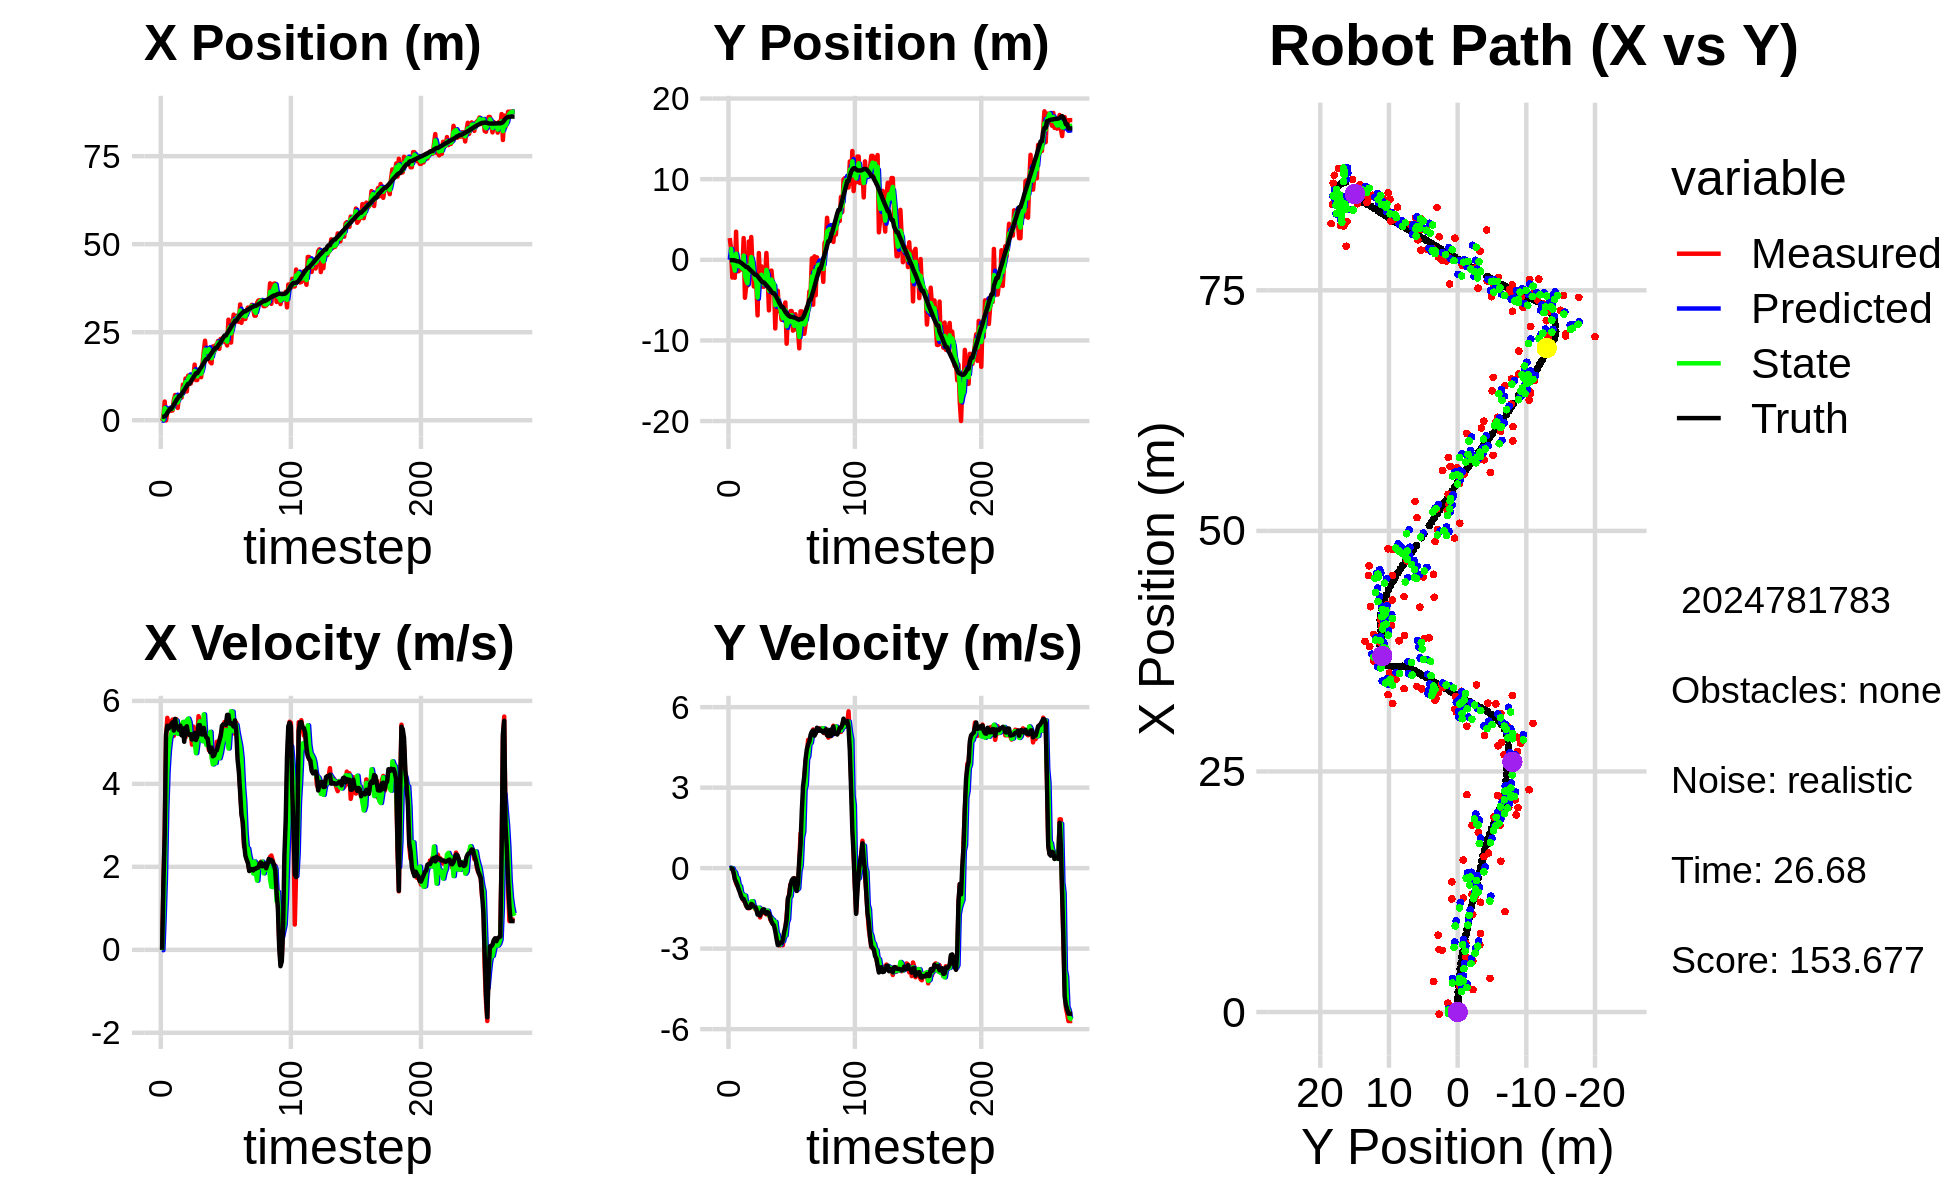

The file beside this chart, header and first rows:
0.000000000000000000e+00, 0.000000000000000000e+00, 0.000000000000000000e+00, -0.000000000000000000e+00, 0.000000000000000000e+00, 0.000000000000000000e+00, 0.000000000000000000e+00, 0.000000000000000000e+00, 0.000000000000000000e+00, 0.000000000000000000e+00, 0.000000000000000000e+00, 0.000000000000000000e+00, 9.963545205138882865e-01, -4.746507040428326468e-02, 0.000000000000000000e+00, 0.000000000000000000e+00, 0.000000000000000000e+00, 2.604621695354580879e-04
-2.223709219382654090e-01, 2.691877618042012976e+00, 0.000000000000000000e+00, 0.000000000000000000e+00, 0.000000000000000000e+00, 0.000000000000000000e+00, 0.000000000000000000e+00, 0.000000000000000000e+00, -1.368371058699106302e-01, 1.312264640537690985e+00, -8.997073445853764895e-03, 1.842198360773451143e-02, 9.963545205138882865e-01, -4.746507040428326468e-02, 0.000000000000000000e+00, 0.000000000000000000e+00, 0.000000000000000000e+00, -1.004682781058363616e-04
9.168626821453340625e-01, 1.415400996751504215e+00, 1.544000027449486279e+00, 8.080421774922463775e-05, -1.377368132144960178e-01, 1.314106838898464469e+00, -8.997073445853764895e-03, 1.842198360773451143e-02, 2.269193305097878255e-01, 1.356231036078201280e+00, 8.036277783849877787e-01, 5.449717792669622404e-03, 9.963545205138882865e-01, -4.746507040428326468e-02, 1.600000000000000089e+00, -1.000000000000000021e-03, 1.600000023841857910e+00, -5.233433694229461253e-05
5.310569227177213136e+00, -2.203136105103579379e+00, 2.792975589559408167e+00, -1.167305595083617011e-02, 3.072821083482866200e-01, 1.356776007857468214e+00, 8.036277783849877787e-01, 5.449717792669622404e-03, 3.479227799463826099e+00, -3.034030012931716591e-01, 1.785504334734813181e+00, -5.598165165814550023e-03, 1.092809140755473640e+00, -4.758967856330073576e-02, 2.799999999999999822e+00, -2.000000000000000042e-02, 2.799999952316284180e+00, 4.179409239441156387e-03
-6.117147144142499882e-02, -8.684921751994274519e-01, 5.102425392447729635e+00, -1.267755854845774854e-01, 3.657778232937307195e+00, -3.039628178097530942e-01, 1.785504334734813181e+00, -5.598165165814550023e-03, 2.150488744416979792e+00, -5.420606030121869479e-01, 3.387264583001170060e+00, -1.210360653707463069e-01, 1.472512662996395161e+00, -5.266564002626509394e-02, 5.198000000000000398e+00, -1.570000000000000007e-01, 5.199999809265136719e+00, 2.484103105962276459e-02
2.321687833106961474e+00, -2.229135782851687786e+00, 5.591996762112008135e+00, -3.815723081443391229e-01, 2.489215202717097064e+00, -5.541642095492615994e-01, 3.387264583001170060e+00, -1.210360653707463069e-01, 2.539543410749160568e+00, -1.343774385672928284e+00, 4.313944726627351400e+00, -1.517292529198661644e-01, 2.083909452458621470e+00, -7.828644012881852410e-02, 5.402000000000000135e+00, -4.079999999999999738e-01, 5.416999816894531250e+00, 6.812982261180877686e-02
3.185266315838668927e+00, 3.482928915779382795e+00, 5.347480605263194242e+00, -5.626531946504338411e-01, 2.970937883411895797e+00, -1.358947310964914834e+00, 4.313944726627351400e+00, -1.517292529198661644e-01, 3.019577943184221791e+00, 7.611125422949518438e-01, 4.798264523226847267e+00, -3.412777307782359770e-01, 2.701032102619496555e+00, -1.310153761049271115e-01, 5.331999999999999851e+00, -5.120000000000000107e-01, 5.356999874114990234e+00, 1.048326417803764343e-01
2.703780353237502432e+00, -1.425635830461633224e+00, 5.502567315494690803e+00, -6.599355339035567480e-01, 3.499404395506906518e+00, 7.269847692171282905e-01, 4.798264523226847267e+00, -3.412777307782359770e-01, 3.071405592504469428e+00, -2.813432485735865018e-01, 5.072637309979980635e+00, -3.699098653946001902e-01, 3.213300168578727245e+00, -1.879862704045718869e-01, 5.402999999999999581e+00, -6.300000000000000044e-01, 5.440000057220458984e+00, 1.193621829152107239e-01
2.703780353237502432e+00, -1.425635830461633224e+00, 5.380442816039109566e+00, -6.452888622446788514e-01, 3.578669323502467581e+00, -3.183342351130465375e-01, 5.072637309979980635e+00, -3.699098653946001902e-01, 3.228108655784280412e+00, -7.917656117580934572e-01, 5.216120899671264688e+00, -6.310341793093958707e-01, 3.213300168578727245e+00, -1.879862704045718869e-01, 5.434000000000000163e+00, -7.800000000000000266e-01, 5.489999771118164062e+00, 1.193621829152107239e-01
2.767112792191304127e+00, -2.998414717975041999e-01, 5.550934242851488953e+00, -8.324044025684627091e-01, 3.749720745751406792e+00, -8.548690296890329998e-01, 5.216120899671264688e+00, -6.310341793093958707e-01, 3.187042873410470101e+00, -6.230256095506309100e-01, 5.317948654007426335e+00, -6.742634482995037981e-01, 3.835500181150353516e+00, -2.693915533077591573e-01, 5.485999999999999766e+00, -9.030000000000000249e-01, 5.559999942779541016e+00, 1.488484144210815430e-01
5.711041629827525057e+00, -1.202690513619776969e+00, 5.158547129309109636e+00, -9.810156744515819982e-01, 3.718837738811212823e+00, -6.904519543805812676e-01, 5.317948654007426335e+00, -6.742634482995037981e-01, 4.506459647492110143e+00, -9.020368633268035508e-01, 5.226817296455849693e+00, -9.431291526180125562e-01, 4.462827146153476754e+00, -3.745236712319729988e-01, 5.285000000000000142e+00, -1.050000000000000044e+00, 5.388999938964843750e+00, 1.879287809133529663e-01
7.171420991840607329e+00, -1.187567057066521325e+00, 5.533208759742037408e+00, -1.117866542022937226e+00, 5.029141377137695379e+00, -9.963497785886048508e-01, 5.226817296455849693e+00, -9.431291526180125562e-01, 6.319825886812861171e+00, -1.100339854233190362e+00, 5.488031611155925305e+00, -9.718448950117326568e-01, 5.072774351207460342e+00, -4.953547129611670652e-01, 5.567000000000000171e+00, -1.141999999999999904e+00, 5.683000087738037109e+00, 1.993453949689865112e-01
6.493252754175276031e+00, 2.698116152471297990e+00, 5.559009084105730025e+00, -1.213885766453663972e+00, 6.868629047928453524e+00, -1.197524343734363672e+00, 5.488031611155925305e+00, -9.718448950117326568e-01, 6.717470742498456993e+00, 5.261413241662435958e-01, 5.525209218510251930e+00, -1.054567476692408245e+00, 5.709027707561937781e+00, -6.272872993214991810e-01, 5.363999999999999879e+00, -1.151999999999999913e+00, 5.486000061035156250e+00, 2.149890065193176270e-01
3.499540985275307214e+00, -4.709756286664850577e+00, 5.334311945468846794e+00, -1.255195712816841391e+00, 7.269991664349482186e+00, 4.206845764970027490e-01, 5.525209218510251930e+00, -1.054567476692408245e+00, 5.036357581790674942e+00, -1.919037719687339383e+00, 5.204486603434840930e+00, -1.024170500166710518e+00, 6.221520841441165572e+00, -7.427221846920910586e-01, 5.354000000000000092e+00, -1.260999999999999899e+00, 5.500000000000000000e+00, 2.311019450426101685e-01
6.969794333064559311e+00, -3.222689361049781098e+00, 5.417767566845782312e+00, -1.416966309944841296e+00, 5.556806242134158857e+00, -2.021454769704010612e+00, 5.204486603434840930e+00, -1.024170500166710518e+00, 6.116706217363198306e+00, -2.531635056098489045e+00, 5.265006445399462720e+00, -1.384854690621022399e+00, 6.834016263454667950e+00, -8.932790472160158091e-01, 5.296999999999999709e+00, -1.381999999999999895e+00, 5.473999977111816406e+00, 2.558105885982513428e-01
6.969794333064559311e+00, -3.222689361049781098e+00, 5.426474984995126150e+00, -1.419243653520768200e+00, 6.643206861903144578e+00, -2.670120525160591285e+00, 5.265006445399462720e+00, -1.384854690621022399e+00, 6.844753809415405676e+00, -2.923434062047186810e+00, 5.362852013375718485e+00, -1.383858572306661872e+00, 6.834016263454667950e+00, -8.932790472160158091e-01, 5.403999999999999915e+00, -1.481999999999999984e+00, 5.603000164031982422e+00, 2.558105885982513428e-01
6.416584909314443586e+00, 2.266768304813687518e+00, 5.319040368781061900e+00, -1.498160808537464694e+00, 7.381039010752977525e+00, -3.061819919277852797e+00, 5.362852013375718485e+00, -1.383858572306661872e+00, 6.991735003261253745e+00, -7.116668915675572471e-01, 5.371099658078205330e+00, -1.317947400016678206e+00, 7.448178708562450012e+00, -1.060013921797905878e+00, 5.168999999999999595e+00, -1.469999999999999973e+00, 5.374000072479248047e+00, 2.745473384857177734e-01
1.012044709978946422e+01, -2.198313028520161971e+00, 5.238592672953901186e+00, -1.477631233680568812e+00, 7.528844969069074189e+00, -8.434616315692250454e-01, 5.371099658078205330e+00, -1.317947400016678206e+00, 9.027824156975380987e+00, -1.472561610176927882e+00, 5.493237291506541276e+00, -1.328939656800441460e+00, 8.050263822475224984e+00, -1.230749637689178666e+00, 5.338000000000000078e+00, -1.473000000000000087e+00, 5.538000106811523438e+00, 2.749238908290863037e-01
7.986405253321819941e+00, 2.823392599169863626e+00, 5.115948141411320371e+00, -1.380751009564379350e+00, 9.577147886126034848e+00, -1.605455575856971961e+00, 5.493237291506541276e+00, -1.328939656800441460e+00, 8.936050009308658559e+00, 3.461019435039882630e-01, 5.386067004387625978e+00, -1.238466991567155340e+00, 8.557992398842554138e+00, -1.371908934468044627e+00, 5.014999999999999680e+00, -1.332999999999999963e+00, 5.190000057220458984e+00, 2.636107206344604492e-01
1.184420436650263930e+01, -8.429142552107466990e-01, 5.121196967889900087e+00, -1.305589906219142948e+00, 9.474656709747421246e+00, 2.222552443472727290e-01, 5.386067004387625978e+00, -1.238466991567155340e+00, 1.082798311894466892e+01, -2.662872967635843136e-01, 5.439291452857776044e+00, -1.236681101734568466e+00, 9.139773786220256824e+00, -1.524562032450402560e+00, 5.341999999999999638e+00, -1.358999999999999986e+00, 5.512000083923339844e+00, 2.496211677789688110e-01
8.170443117602314231e+00, -3.312661321277315274e+00, 5.382348553304995065e+00, -1.402200342924283305e+00, 1.137191226423044732e+01, -3.899554069370411713e-01, 5.439291452857776044e+00, -1.236681101734568466e+00, 1.005031631640142820e+01, -1.668182110384123451e+00, 5.536800546943696943e+00, -1.461412774594529118e+00, 9.754439771805756720e+00, -1.681726605742057234e+00, 5.387999999999999901e+00, -1.423999999999999932e+00, 5.572999954223632812e+00, 2.548534870147705078e-01
1.266727298540241442e+01, -2.945731908822094791e+00, 5.270642145305229676e+00, -1.518406349033524894e+00, 1.060399637109579807e+01, -1.814323387843576274e+00, 5.536800546943696943e+00, -1.461412774594529118e+00, 1.177322931766593150e+01, -2.331801708700353082e+00, 5.573995251348256907e+00, -1.456960126116040311e+00, 1.036570686113741857e+01, -1.847497017443435308e+00, 5.197000000000000064e+00, -1.445999999999999952e+00, 5.394999980926513672e+00, 2.804924249649047852e-01
1.266727298540241442e+01, -2.945731908822094791e+00, 5.387874043003243685e+00, -1.552179398477314232e+00, 1.233062884280075799e+01, -2.477497721311957335e+00, 5.573995251348256907e+00, -1.456960126116040311e+00, 1.247508542872958692e+01, -2.678883409865704390e+00, 5.481872115656447164e+00, -1.549735257581800862e+00, 1.036570686113741857e+01, -1.847497017443435308e+00, 5.176999999999999602e+00, -1.518000000000000016e+00, 5.394999980926513672e+00, 2.804924249649047852e-01
1.042952835621837337e+01, -6.892791659997925535e+00, 5.216075998891500198e+00, -1.657190609619737076e+00, 1.302327264029523235e+01, -2.833856935623884521e+00, 5.481872115656447164e+00, -1.549735257581800862e+00, 1.152816529943587298e+01, -4.680135833831227998e+00, 5.136311670284846365e+00, -1.516449573540558315e+00, 1.096575111160876048e+01, -2.028080375287212966e+00, 5.197000000000000064e+00, -1.731000000000000094e+00, 5.478000164031982422e+00, 3.076227307319641113e-01
1.175554403670433778e+01, 8.390226050438535088e-01, 4.944710918532865485e+00, -1.669668679319559867e+00, 1.204179646646435842e+01, -4.831780791185283697e+00, 5.136311670284846365e+00, -1.516449573540558315e+00, 1.192489490432770438e+01, -2.328280528987267228e+00, 5.069811437993996250e+00, -1.472384107586809376e+00, 1.156520408383521747e+01, -2.224474222614748253e+00, 5.067999999999999616e+00, -1.717999999999999972e+00, 5.352000236511230469e+00, 3.256463110446929932e-01
1.196147279433917987e+01, -2.490176522946992765e+00, 5.381295878197858151e+00, -1.836368480546780368e+00, 1.243187604812710489e+01, -2.475518939745948277e+00, 5.069811437993996250e+00, -1.472384107586809376e+00, 1.218214319826906689e+01, -2.521303749056819754e+00, 5.179671199047237273e+00, -1.537098364099294789e+00, 1.214884132139511230e+01, -2.422991544631697636e+00, 5.197000000000000064e+00, -1.768000000000000016e+00, 5.489999771118164062e+00, 3.288587629795074463e-01
1.580048769767289052e+01, -8.090664464650917376e-01, 5.180513127019897190e+00, -1.633679736476871591e+00, 1.270011031817378999e+01, -2.675013585466749166e+00, 5.179671199047237273e+00, -1.537098364099294789e+00, 1.401844714850983387e+01, -1.848920006620674572e+00, 5.025236947614614813e+00, -1.560747239391530705e+00, 1.274669021367823518e+01, -2.622163088275550002e+00, 5.224000000000000199e+00, -1.631000000000000005e+00, 5.473000049591064453e+00, 3.054800629615783691e-01
1.141389054078479148e+01, -3.340678424465593377e+00, 5.017765529529355284e+00, -1.523668156316523525e+00, 1.452097084327129473e+01, -2.004994730559827687e+00, 5.025236947614614813e+00, -1.560747239391530705e+00, 1.276908486908048168e+01, -2.604816301593151362e+00, 4.740501602284831861e+00, -1.536872706548203293e+00, 1.334003204100794626e+01, -2.805640967032935418e+00, 5.056000000000000050e+00, -1.546999999999999931e+00, 5.287000179290771484e+00, 2.948063611984252930e-01
1.141389054078479148e+01, -3.340678424465593377e+00, 5.101968899188555895e+00, -1.549236906440307315e+00, 1.324313502930896469e+01, -2.758503572247971825e+00, 4.740501602284831861e+00, -1.536872706548203293e+00, 1.245274033354410292e+01, -3.014119231148205902e+00, 4.987017832323215494e+00, -1.564612983694900095e+00, 1.334003204100794626e+01, -2.805640967032935418e+00, 5.131000000000000227e+00, -1.536999999999999922e+00, 5.356999874114990234e+00, 2.948063611984252930e-01
1.414407779330666060e+01, -2.192823321901961720e+00, 5.632086036165238951e+00, -1.696328541946914292e+00, 1.295144211677642510e+01, -3.170580529517696089e+00, 4.987017832323215494e+00, -1.564612983694900095e+00, 1.365284997762411834e+01, -2.742805734904859349e+00, 5.413117114509616634e+00, -1.600735312627465046e+00, 1.392449706858366199e+01, -2.981506616885271743e+00, 5.413000000000000256e+00, -1.665000000000000036e+00, 5.663000106811523438e+00, 2.925482690334320068e-01
1.353186577549870684e+01, 8.414556675041380274e-01, 5.555223179065746919e+00, -1.725393697109834479e+00, 1.419416168907508080e+01, -2.902879266167605721e+00, 5.413117114509616634e+00, -1.600735312627465046e+00, 1.390561815515078870e+01, -1.248569428191860675e+00, 5.508800223782650107e+00, -1.591047188787889199e+00, 1.453573745480815482e+01, -3.168024333000953874e+00, 5.416999999999999815e+00, -1.693999999999999950e+00, 5.676000118255615234e+00, 3.011433482170104980e-01
1.222866648429054237e+01, -2.112717540538277206e+00, 5.177699773727036714e+00, -1.629297015052969533e+00, 1.445649817752905442e+01, -1.407674147070649529e+00, 5.508800223782650107e+00, -1.591047188787889199e+00, 1.319890455657431616e+01, -1.730571131026613640e+00, 5.132525139077832144e+00, -1.588752893545397615e+00, 1.505463546539808029e+01, -3.330659181828034221e+00, 5.197000000000000064e+00, -1.637999999999999901e+00, 5.448999881744384766e+00, 3.048658967018127441e-01
1.567143439182154019e+01, -6.275997669455072980e+00, 5.159982701293371221e+00, -1.645488779679143310e+00, 1.371215707048209964e+01, -1.889446420381153402e+00, 5.132525139077832144e+00, -1.588752893545397615e+00, 1.456683034701982393e+01, -3.817275000552691644e+00, 5.027925073824354385e+00, -1.767673323549568742e+00, 1.565557998439617826e+01, -3.520459205866551589e+00, 5.189000000000000057e+00, -1.687000000000000055e+00, 5.456999778747558594e+00, 3.086995780467987061e-01
1.942789095643423281e+01, -2.102513106068728099e+00, 5.469375026319270638e+00, -1.912164884485346050e+00, 1.506962285440225990e+01, -3.994042332907648429e+00, 5.027925073824354385e+00, -1.767673323549568742e+00, 1.750500240138075014e+01, -3.154565223365828786e+00, 5.674831540175542699e+00, -1.817885692018889054e+00, 1.625448936227246577e+01, -3.717512876656187792e+00, 5.349000000000000199e+00, -1.832000000000000073e+00, 5.653999805450439453e+00, 3.363300561904907227e-01
2.258569043921018249e+01, -1.335798294868471681e+00, 5.111196780886316127e+00, -1.981915761795673969e+00, 1.807248555539830548e+01, -3.336353792567717580e+00, 5.674831540175542699e+00, -1.817885692018889054e+00, 2.006361443882081730e+01, -2.447514856993105781e+00, 5.166268138187815495e+00, -1.893220541766022835e+00, 1.686148399150731692e+01, -3.939820798081138609e+00, 5.192999999999999616e+00, -1.987000000000000099e+00, 5.559999942779541016e+00, 3.699100017547607422e-01
1.867858248961653800e+01, -3.004953176394819181e+00, 5.092846585444424257e+00, -2.068797971682510894e+00, 2.058024125263959903e+01, -2.636836911169708308e+00, 5.166268138187815495e+00, -1.893220541766022835e+00, 1.952937483920003459e+01, -2.822367446884856523e+00, 4.937854645795546560e+00, -1.919763110032578712e+00, 1.735530418190197466e+01, -4.135069640128804735e+00, 5.116999999999999993e+00, -2.080000000000000071e+00, 5.522999763488769531e+00, 3.858538568019866943e-01
1.867858248961653800e+01, -3.004953176394819181e+00, 5.129905646947618969e+00, -2.083851971441581963e+00, 2.002316030377959066e+01, -3.014343757888114261e+00, 4.937854645795546560e+00, -1.919763110032578712e+00, 1.942539094530038568e+01, -3.001879668339660245e+00, 5.102209345272950891e+00, -2.055081756195274778e+00, 1.735530418190197466e+01, -4.135069640128804735e+00, 5.094000000000000306e+00, -2.133999999999999897e+00, 5.522999763488769531e+00, 3.858538568019866943e-01
2.048622721434347937e+01, -8.515806467544470237e+00, 4.810715548959445087e+00, -2.141907966621049653e+00, 1.993561187982768246e+01, -3.207387843959187634e+00, 5.102209345272950891e+00, -2.055081756195274778e+00, 2.022410881453221165e+01, -5.616891449164485905e+00, 5.015415044376677400e+00, -2.001932578873796498e+00, 1.794064277410897290e+01, -4.379975588608650661e+00, 4.868000000000000327e+00, -2.350000000000000089e+00, 5.406000137329101562e+00, 4.188858568668365479e-01
1.651854389914461052e+01, -4.494915933771048699e+00, 4.917517043972136292e+00, -2.540521488414459128e+00, 2.072565031896987975e+01, -5.817084707051865422e+00, 5.015415044376677400e+00, -2.001932578873796498e+00, 1.884662744163184200e+01, -5.207756408583390062e+00, 5.254907995339379134e+00, -2.407220091713503152e+00, 1.850509399234658758e+01, -4.648470671003281929e+00, 4.761999999999999567e+00, -2.621999999999999886e+00, 5.435999870300292969e+00, 4.768604636192321777e-01
1.615294903539183125e+01, -3.835753710795828830e+00, 4.700556618281058086e+00, -2.762077663167012975e+00, 1.937211824116577930e+01, -5.448478417754740732e+00, 5.254907995339379134e+00, -2.407220091713503152e+00, 1.759440863717793846e+01, -4.757998931867903458e+00, 4.641563761804299304e+00, -2.491330962622406275e+00, 1.905245536625541902e+01, -4.946872981000851155e+00, 4.873999999999999666e+00, -2.867999999999999883e+00, 5.655000209808349609e+00, 5.312567949295043945e-01
2.096338301909085189e+01, -6.374155791125463821e+00, 4.707390762268148343e+00, -2.875191461240549806e+00, 1.805856501335836839e+01, -5.007132028130143908e+00, 4.641563761804299304e+00, -2.491330962622406275e+00, 1.936575182057490707e+01, -5.589276645426275003e+00, 4.469366348740700268e+00, -2.849699918829228462e+00, 1.960601180821118206e+01, -5.281009943804790829e+00, 4.665000000000000036e+00, -2.849000000000000199e+00, 5.467000007629394531e+00, 5.483100414276123047e-01
1.937817251734444213e+01, -6.147452266585941238e+00, 4.824236319049355792e+00, -2.879004737901733613e+00, 1.981268845544897772e+01, -5.874246637309197716e+00, 4.469366348740700268e+00, -2.849699918829228462e+00, 1.959216756635328593e+01, -6.000967124694945198e+00, 4.598384877195347720e+00, -2.851391841103479319e+00, 2.005306953214951804e+01, -5.551966460162759631e+00, 4.687000000000000277e+00, -2.778999999999999915e+00, 5.448999881744384766e+00, 5.380480289459228516e-01
2.127718895731656445e+01, -7.435489327496941137e+00, 4.569962666661079531e+00, -2.618536292452920744e+00, 2.005200605407281955e+01, -6.286106308805293530e+00, 4.598384877195347720e+00, -2.851391841103479319e+00, 2.060760205815744328e+01, -6.803865105579588679e+00, 4.500669904222605489e+00, -2.693558442670438868e+00, 2.059572356937777471e+01, -5.870341093219731299e+00, 4.788999999999999702e+00, -2.779999999999999805e+00, 5.537000179290771484e+00, 5.203213095664978027e-01
2.127718895731656445e+01, -7.435489327496941137e+00, 5.014203980807157457e+00, -2.873081479919056491e+00, 2.105766904857970445e+01, -7.073220949846632521e+00, 4.500669904222605489e+00, -2.693558442670438868e+00, 2.119675328620484578e+01, -7.256603997301527720e+00, 4.779402397833882432e+00, -2.720877692948341142e+00, 2.059572356937777471e+01, -5.870341093219731299e+00, 4.804999999999999716e+00, -2.677000000000000046e+00, 5.500000000000000000e+00, 5.203213095664978027e-01
2.250401765132652088e+01, -5.845316083035057453e+00, 4.750930563642954851e+00, -2.558412357577670271e+00, 2.167469352598823562e+01, -7.528691766596361745e+00, 4.779402397833882432e+00, -2.720877692948341142e+00, 2.205344817421958936e+01, -6.796049277800134902e+00, 4.708049247975779394e+00, -2.535945105964387825e+00, 2.114817565725094184e+01, -6.181321413807552290e+00, 4.924999999999999822e+00, -2.388999999999999790e+00, 5.473999977111816406e+00, 4.939770996570587158e-01
2.026513379809346205e+01, -5.285884530356304900e+00, 5.029521073016852029e+00, -2.274712633610698642e+00, 2.252425309901716588e+01, -7.049643788396573463e+00, 4.708049247975779394e+00, -2.535945105964387825e+00, 2.132603706962493817e+01, -6.223667707167410690e+00, 4.616942518720675181e+00, -2.512180281276597871e+00, 2.171049827349165184e+01, -6.465506822503570561e+00, 5.038999999999999702e+00, -2.189999999999999947e+00, 5.493999958038330078e+00, 4.247418940067291260e-01
2.310053259199573716e+01, -1.040891173659876401e+01, 5.159751246693241811e+00, -1.788711183302218677e+00, 2.178773132149700587e+01, -6.474885735295070610e+00, 4.616942518720675181e+00, -2.512180281276597871e+00, 2.239133417068328313e+01, -8.243338985762004967e+00, 4.737950760220756230e+00, -2.032725014703150812e+00, 2.219605964469606008e+01, -6.665941030670852641e+00, 5.152000000000000135e+00, -1.909000000000000030e+00, 5.493999958038330078e+00, 3.337017297744750977e-01
2.222475457237194263e+01, -7.085524262231910342e+00, 5.238915347088698660e+00, -1.197348222133172158e+00, 2.286512924670535796e+01, -8.446611487232319249e+00, 4.737950760220756230e+00, -2.032725014703150812e+00, 2.254260578603786769e+01, -7.739986996959362209e+00, 4.915163943532069091e+00, -1.901405052214433233e+00, 2.280477947013121920e+01, -6.842619688103345865e+00, 5.397999999999999687e+00, -1.120999999999999996e+00, 5.513000011444091797e+00, 2.246897369623184204e-01
2.357138161378702534e+01, -7.387695343055055375e+00, 5.401121967514657563e+00, -9.669800238076966536e-01, 2.303412218039107628e+01, -7.930127502180805976e+00, 4.915163943532069091e+00, -1.901405052214433233e+00, 2.328357860348527453e+01, -7.739081283897110808e+00, 5.069396275942614771e+00, -1.112868120790826421e+00, 2.342537444890819032e+01, -6.970234186048119618e+00, 5.434000000000000163e+00, -1.020000000000000018e+00, 5.528999805450439453e+00, 1.771562993526458740e-01
2.228514605751490762e+01, -6.359778852548267025e+00, 5.490105935567784812e+00, -6.018830482248048730e-01, 2.379051823107953467e+01, -7.850368095976193672e+00, 5.069396275942614771e+00, -1.112868120790826421e+00, 2.300760706818806511e+01, -7.120598086426158879e+00, 5.107095828556843742e+00, -1.041050607953119655e+00, 2.405126899488532999e+01, -7.064103873185001881e+00, 5.437000000000000277e+00, -6.470000000000000195e-01, 5.474999904632568359e+00, 1.091944277286529541e-01
2.228514605751490762e+01, -6.359778852548267025e+00, 5.347957962429759959e+00, -5.862992951287101517e-01, 2.351831665104375091e+01, -7.224703147221470445e+00, 5.107095828556843742e+00, -1.041050607953119655e+00, 2.294412949084674125e+01, -6.867235391808955924e+00, 5.298475743834441865e+00, -6.392083024410324388e-01, 2.405126899488532999e+01, -7.064103873185001881e+00, 5.423000000000000043e+00, -4.590000000000000191e-01, 5.441999912261962891e+00, 1.091944277286529541e-01
2.124064248841041547e+01, -8.788206727845693678e+00, 5.572592324309729506e+00, -4.408134446417472652e-01, 2.347397706523018712e+01, -6.931156222053059146e+00, 5.298475743834441865e+00, -6.392083024410324388e-01, 2.230584245338474503e+01, -7.749127903304270149e+00, 5.176673370718146039e+00, -5.798312297376698732e-01, 2.467512935438028876e+01, -7.124369890139282013e+00, 5.663000000000000256e+00, -3.900000000000000133e-01, 5.677000045776367188e+00, 7.893946021795272827e-02
2.856155079611509962e+01, -8.659539849652613697e+00, 5.495552597665181338e+00, -3.700871676814116995e-01, 2.282350979045655848e+01, -7.807111026278037436e+00, 5.176673370718146039e+00, -5.798312297376698732e-01, 2.551819644601281567e+01, -8.193017639217977433e+00, 4.853734027241442206e+00, -4.321577175190699505e-01, 2.520854610227267401e+01, -7.162149699346388232e+00, 5.663999999999999702e+00, -3.790000000000000036e-01, 5.677000045776367188e+00, 6.724150478839874268e-02
2.675442785092210229e+01, -6.743294597662946366e+00, 5.534695706874042997e+00, -6.080835864668365787e-01, 2.600356984873695865e+01, -8.236233410969884261e+00, 4.853734027241442206e+00, -4.321577175190699505e-01, 2.641999210717322555e+01, -7.580438255633644928e+00, 5.282416364350097204e+00, -4.828216382897769221e-01, 2.584569591332523331e+01, -7.212690146217741294e+00, 5.453000000000000291e+00, -7.600000000000000089e-01, 5.506000041961669922e+00, 1.094286814332008362e-01
2.205523246559391026e+01, -8.397702963125832198e+00, 5.473739668748526910e+00, -8.477590572218699494e-01, 2.694823374360823465e+01, -7.628720419462622360e+00, 5.282416364350097204e+00, -4.828216382897769221e-01, 2.463731084359982759e+01, -7.948536653711236077e+00, 5.749243095826427563e+00, -8.075541318017734893e-01, 2.647254413404347062e+01, -7.296127588332307567e+00, 5.463000000000000078e+00, -8.489999999999999769e-01, 5.528999805450439453e+00, 1.536566615104675293e-01
2.708898628775198247e+01, -8.684064777319056461e+00, 5.286905121971960497e+00, -5.554188230832711737e-01, 2.521223515318246911e+01, -8.029292066891413171e+00, 5.749243095826427563e+00, -8.075541318017734893e-01, 2.617628594540069997e+01, -8.297786611246340982e+00, 5.740394391160536181e+00, -7.541421435267132711e-01, 2.709978526898207463e+01, -7.386001856125498755e+00, 5.424000000000000377e+00, -5.699999999999999512e-01, 5.453999996185302734e+00, 1.046716198325157166e-01
2.999475830792243158e+01, -1.098280885952443242e+01, 5.218634281324276536e+00, 1.193903153020675484e-01, 2.675032538451675279e+01, -8.373200825599012020e+00, 5.740394391160536181e+00, -7.541421435267132711e-01, 2.828971408505630336e+01, -9.566449695481621163e+00, 5.269655282155929932e+00, -1.108058526808703981e-01, 2.762039512421872089e+01, -7.416355402086630022e+00, 5.379999999999999893e+00, 2.939999999999999836e-01, 5.388000011444091797e+00, -2.287370339035987854e-02
2.800249043101407409e+01, -6.391333014523301159e+00, 5.445372927407497343e+00, 1.293956741128773125e+00, 2.881667961327189786e+01, -9.577530280749707359e+00, 5.269655282155929932e+00, -1.108058526808703981e-01, 2.839978167866820868e+01, -7.983371051054918510e+00, 5.260078381467810260e+00, 9.841246086710730978e-02, 2.824249404668129060e+01, -7.348916323802102468e+00, 5.530999999999999694e+00, 8.840000000000000080e-01, 5.600999832153320312e+00, -2.332981228828430176e-01
2.800249043101407409e+01, -6.391333014523301159e+00, 5.477478923680564549e+00, 1.301585928488759869e+00, 2.892578951681499078e+01, -7.973529804968207735e+00, 5.260078381467810260e+00, 9.841246086710730978e-02, 2.848563242765776948e+01, -7.338634383392200533e+00, 5.422437628025845946e+00, 1.140344720704564052e+00, 2.824249404668129060e+01, -7.348916323802102468e+00, 5.269000000000000128e+00, 2.116999999999999993e+00, 5.677999973297119141e+00, -2.332981228828430176e-01
2.975670284055986059e+01, -7.195677095800167677e+00, 4.839420847086034705e+00, 2.364107347299987172e+00, 2.902787619046035417e+01, -7.224599911321743839e+00, 5.422437628025845946e+00, 1.140344720704564052e+00, 2.938684952064028266e+01, -7.077751683341070077e+00, 5.218018398602447760e+00, 1.358119821716882392e+00, 2.885548633378987304e+01, -7.141289504171477454e+00, 4.588000000000000078e+00, 3.056999999999999940e+00, 5.513000011444091797e+00, -4.544137418270111084e-01
2.792777687379184925e+01, -9.180332453544840732e+00, 4.407742735576260174e+00, 3.327961893482513478e+00, 2.990865136050052797e+01, -6.941939701169381749e+00, 5.218018398602447760e+00, 1.358119821716882392e+00, 2.894474533219251811e+01, -8.027857505835223506e+00, 5.061748865003384168e+00, 2.918624098812821810e+00, 2.940419620278619917e+01, -6.814044744874954596e+00, 4.299999999999999822e+00, 3.438000000000000167e+00, 5.506000041961669922e+00, -6.467102169990539551e-01
... 212 more rows
